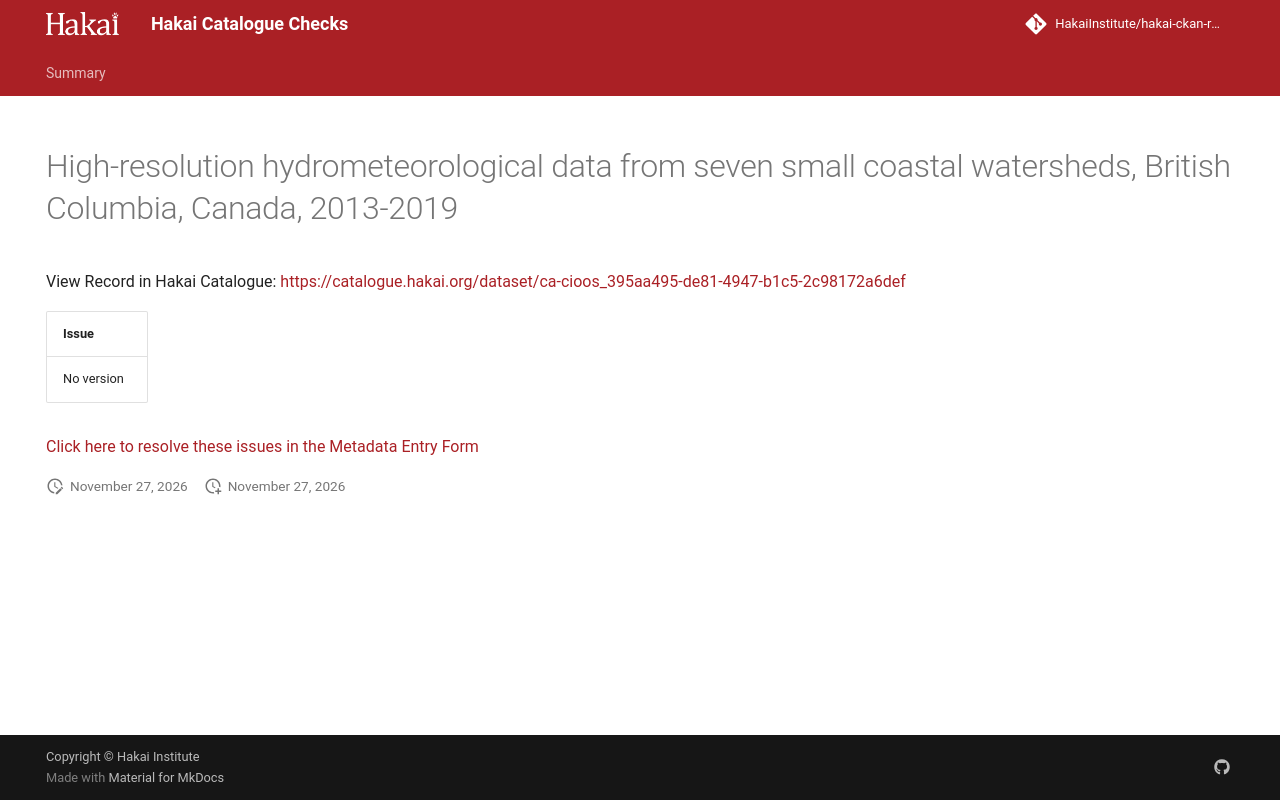

repository: HakaiInstitute/hakai-ckan-records-checks · page: main/records/2b33a5f0-1172-41e4-8330-b4c77d1665c7/index.html · generator: mkdocs

---
title: High-resolution hydrometeorological data from seven small coastal watersheds, British Columbia, Canada, 2013-2019
hide:
  - navigation
  - toc
---

# High-resolution hydrometeorological data from seven small coastal watersheds, British Columbia, Canada, 2013-2019

View Record in Hakai Catalogue: <a href="https://catalogue.hakai.org/dataset/ca-cioos_395aa495-de81-4947-b1c5-2c98172a6def" target="_blank">https://catalogue.hakai.org/dataset/ca-cioos_395aa495-de81-4947-b1c5-2c98172a6def</a>

| Issue      |
|:-----------|
| No version |


<a href="https://hakaiinstitute.github.io/hakai-metadata-entry-form#/en/hakai/qbqh6DF00XZq8MOpQ3kKkI9GUv43/-MkJ2FBlTjiGmWeIBPvZ" target="_blank">Click here to resolve these issues in the Metadata Entry Form</a>


<script>
   document.addEventListener("DOMContentLoaded", function() {
    var map = L.map('map').setView([51.505, -125.09], 5);
    L.tileLayer('https://tile.openstreetmap.org/{z}/{x}/{y}.png', {
        maxZoom: 19,
        attribution: '&copy; <a href="http://www.openstreetmap.org/copyright">OpenStreetMap</a>'
    }).addTo(map);
    var geojsonFeature = {
        "type": "Feature",
        "properties": {
            "name" : "High-resolution hydrometeorological data from seven small coastal watersheds, British Columbia, Canada, 2013-2019"
        },
        "geometry": {'type': 'Polygon', 'coordinates': [[[-128.2, 51.61], [-128.0, 51.61], [-128.0, 51.69], [-128.2, 51.69], [-128.2, 51.61]]]}
    }
    L.geoJSON(geojsonFeature).addTo(map);
   })
</script>
